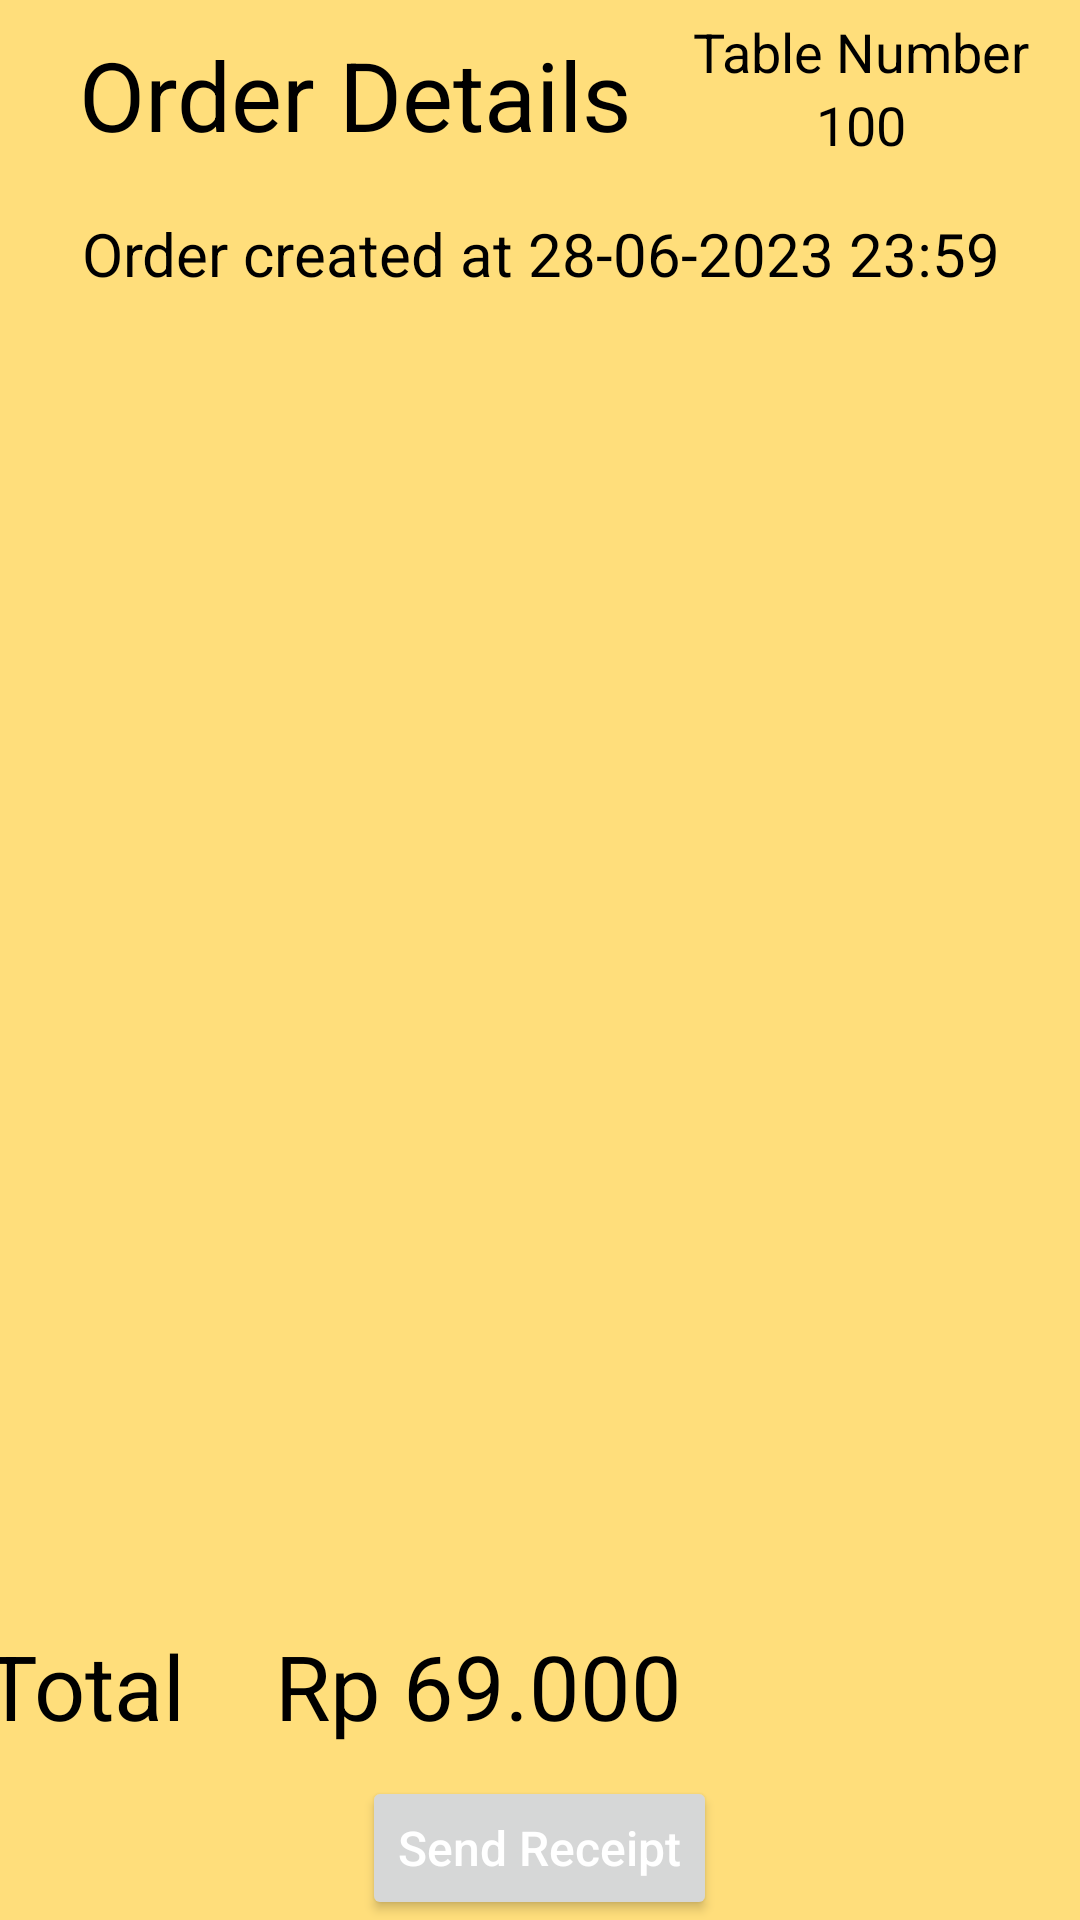

Android layout source for this screen:
<!-- AndroidManifest.xml: application theme Theme.MyPler -->
<!-- res/layout/fragment_order_history_details.xml -->
<LinearLayout
    xmlns:android="http://schemas.android.com/apk/res/android"
    android:layout_width="match_parent"
    android:layout_height="match_parent"
    android:orientation="vertical"
    android:background="?attr/colorOnPrimary"
    android:id="@+id/FR_orderDetailsLayout">

    <LinearLayout
        android:layout_width="match_parent"
        android:layout_height="wrap_content"
        android:orientation="horizontal"
        android:gravity="center">
        <TextView
            android:id="@+id/FR_txtViewOrderHistoryDetails"
            android:layout_width="wrap_content"
            android:layout_height="wrap_content"
            android:text="Order Details"
            android:textColor="@color/black"
            android:padding="10dp"
            android:textSize="32sp"
            android:layout_gravity="center_horizontal"/>

        <Space
            android:layout_width="10dp"
            android:layout_height="wrap_content"/>

        <LinearLayout
            android:layout_width="wrap_content"
            android:layout_height="match_parent"
            android:orientation="vertical">
            <TextView
                android:id="@+id/FR_txtViewOrderHistoryDetailsTableNumberTop"
                android:layout_width="wrap_content"
                android:layout_height="wrap_content"
                android:text="Table Number"
                android:textColor="@color/black"
                android:layout_marginTop="5dp"
                android:textSize="18sp"
                android:layout_gravity="center_horizontal"/>
            <TextView
                android:id="@+id/FR_txtViewOrderHistoryDetailsTableNumberBottom"
                android:layout_width="wrap_content"
                android:layout_height="wrap_content"
                android:text="100"
                android:textColor="@color/black"
                android:textSize="18sp"
                android:layout_gravity="center_horizontal"/>
        </LinearLayout>

    </LinearLayout>

    <TextView
        android:id="@+id/FR_gridOrderHistoryDetailsDate"
        android:layout_width="match_parent"
        android:layout_height="wrap_content"
        android:textAlignment="center"
        android:textSize="20sp"
        android:layout_marginTop="8dp"
        android:text="Order created at 28-06-2023 23:59"
        android:textColor="@color/black"
        />

    <GridView
        android:id="@+id/FR_gridOrderHistoryDetails"
        android:layout_marginTop="10dp"
        android:layout_width="match_parent"
        android:layout_height="0dp"
        android:layout_weight="1"
        android:numColumns="1"
        android:horizontalSpacing="2dp"
        android:verticalSpacing="2dp" />

    <LinearLayout
        android:layout_width="match_parent"
        android:layout_height="wrap_content"
        android:orientation="horizontal"
        android:gravity="center">

        <Space
            android:layout_width="10dp"
            android:layout_height="wrap_content"/>

        <TextView
            android:id="@+id/FR_txtViewOrderHistoryDetailsTotalPriceLeft"
            android:layout_width="wrap_content"
            android:layout_height="wrap_content"
            android:text="Total"
            android:textColor="@color/black"
            android:layout_margin="10dp"
            android:textSize="30sp" />

        <Space
            android:layout_width="20dp"
            android:layout_height="wrap_content"
            />

        <TextView
            android:id="@+id/FR_txtViewOrderHistoryDetailsTotalPriceRight"
            android:layout_width="270dp"
            android:layout_height="wrap_content"
            android:text="Rp 69.000"
            android:textColor="@color/black"
            android:layout_marginEnd="24dp"
            android:textSize="30sp" />

    </LinearLayout>

    <Button
        android:id="@+id/FR_buttonSendReceipt"
        android:layout_width="wrap_content"
        android:layout_height="wrap_content"
        android:layout_gravity="center"
        android:textAllCaps="false"
        android:text="Send Receipt"
        android:textColor="@color/white"
        android:textSize="16sp"/>

</LinearLayout>
<!-- resources referenced by this layout -->
<resources>
  <style name="Theme.MyPler" parent="Theme.MaterialComponents.DayNight.NoActionBar">
          
          <item name="colorPrimary">#FF6434</item>
          <item name="colorPrimaryVariant">#FF9800</item>
          <item name="colorOnPrimary">#FFDE7B</item>
          
          <item name="colorSecondary">@color/teal_200</item>
          <item name="colorSecondaryVariant">@color/teal_700</item>
          <item name="colorOnSecondary">@color/black</item>
          
          <item name="android:statusBarColor">?attr/colorPrimaryVariant</item>
          
      </style>
  <!-- not gathered from this repository: default colours our renderer supplied (Android Studio template values) -->
  <color name="teal_200">#FF03DAC5</color>
  <color name="teal_700">#FF018786</color>
  <color name="black">#FF000000</color>
  <color name="white">#FFFFFFFF</color>
</resources>
